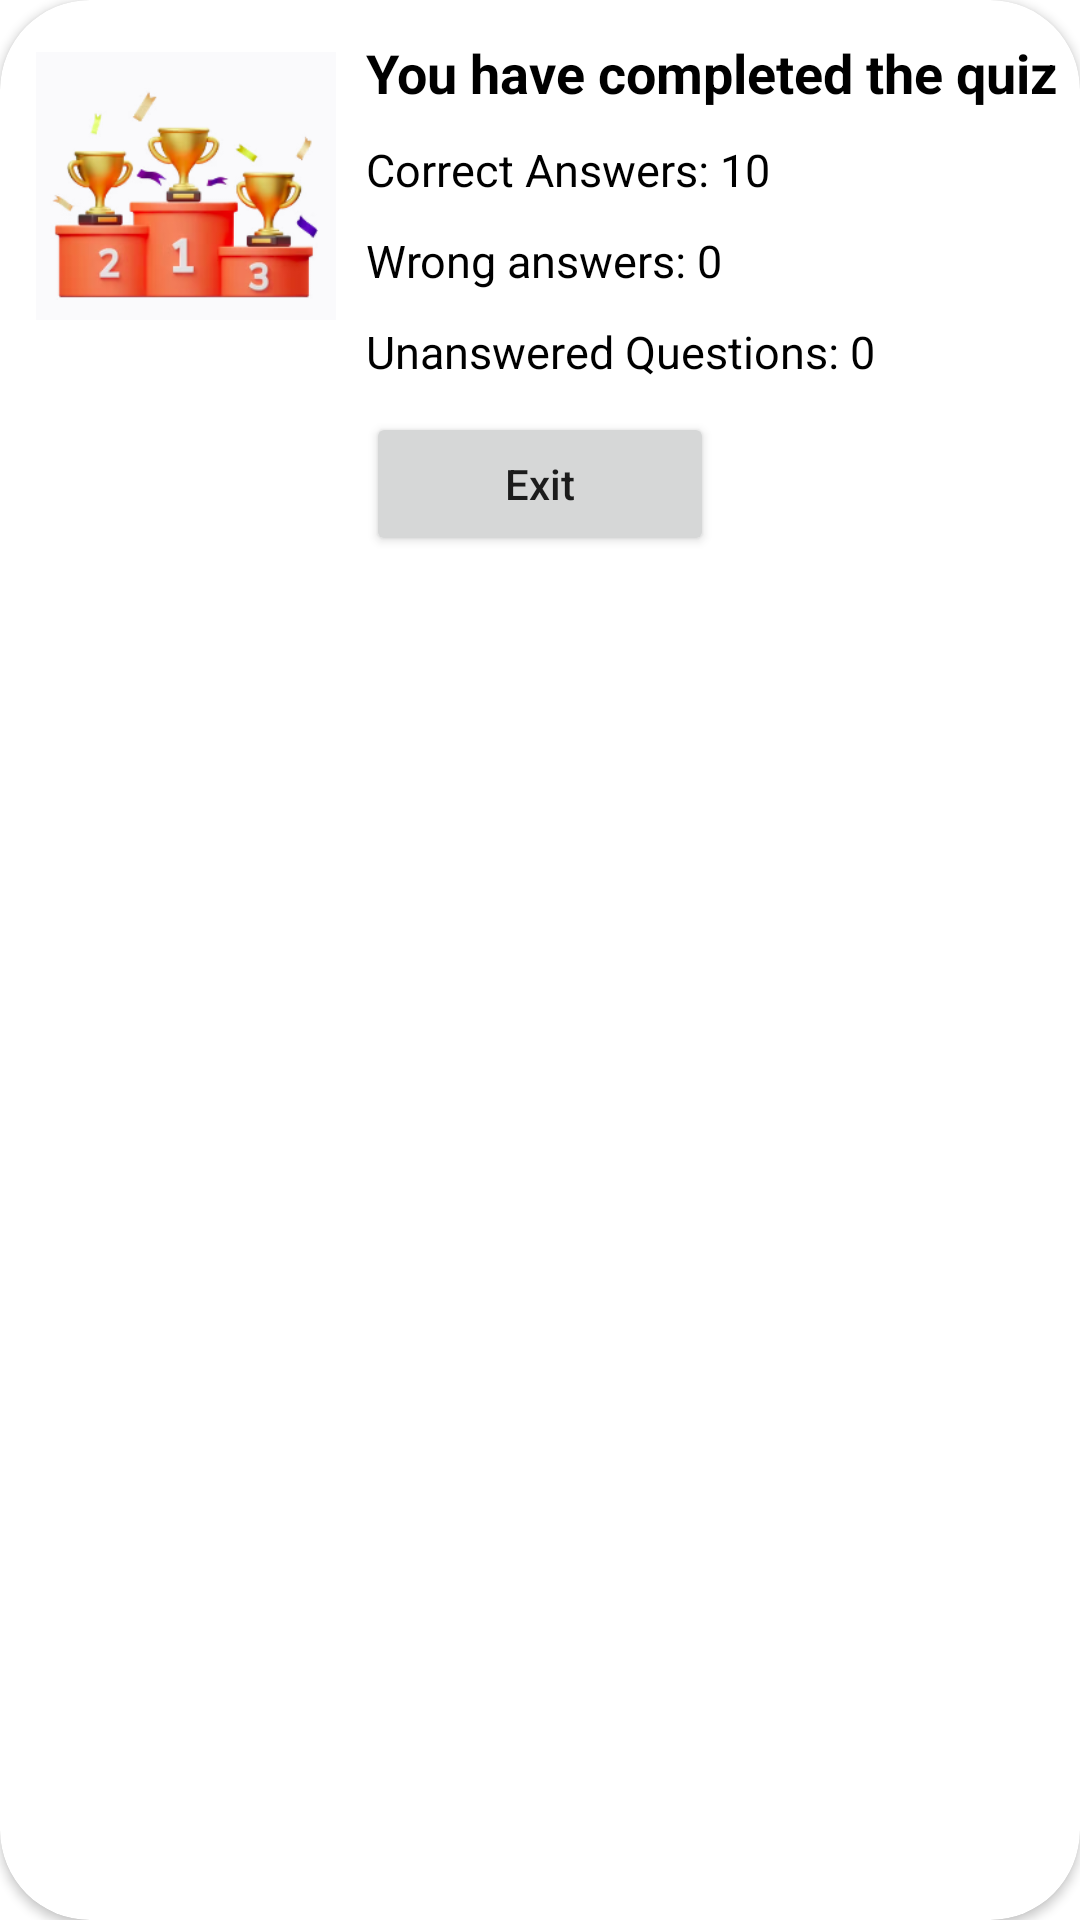

The Android layout XML behind this screen, and the referenced resources:
<!-- AndroidManifest.xml: application theme Theme.SportsQuiz -->
<!-- res/layout/bottom_sheet_dialog.xml -->
<?xml version="1.0" encoding="utf-8"?>
<androidx.cardview.widget.CardView xmlns:android="http://schemas.android.com/apk/res/android"
    xmlns:app="http://schemas.android.com/apk/res-auto"
    android:layout_width="match_parent"
    android:layout_height="wrap_content"
    app:cardCornerRadius="30dp">

    <RelativeLayout
        android:layout_width="match_parent"
        android:layout_height="wrap_content"
        android:layout_margin="2dp">

        
        <ImageView
            android:id="@+id/prizeLogo"
            android:layout_width="100dp"
            android:layout_height="100dp"
            android:layout_margin="10dp"
            android:src="@drawable/chempionship" />

        
        <TextView
            android:id="@+id/quizName"
            android:layout_width="match_parent"
            android:layout_height="wrap_content"
            android:layout_marginTop="10dp"
            android:layout_toEndOf="@id/prizeLogo"
            android:layout_toRightOf="@id/prizeLogo"
            android:text="You have completed the quiz"
            android:textColor="@color/black"
            android:textSize="18sp"
            android:textStyle="bold" />

        
        <TextView
            android:id="@+id/correctAnswers"
            android:layout_width="match_parent"
            android:layout_height="wrap_content"
            android:layout_below="@id/quizName"
            android:layout_marginTop="10dp"
            android:layout_toEndOf="@id/prizeLogo"
            android:layout_toRightOf="@id/prizeLogo"
            android:text="Correct Answers: 10"
            android:textColor="@color/black"
            android:textSize="15sp" />

        
        <TextView
            android:id="@+id/wrongAswers"
            android:layout_width="match_parent"
            android:layout_height="wrap_content"
            android:layout_below="@id/correctAnswers"
            android:layout_marginTop="10dp"
            android:layout_toEndOf="@id/prizeLogo"
            android:layout_toRightOf="@id/prizeLogo"
            android:text="Wrong answers: 0"
            android:textColor="@color/black"
            android:textSize="15sp" />

        <TextView
            android:id="@+id/unanswered"
            android:layout_width="match_parent"
            android:layout_height="wrap_content"
            android:layout_below="@id/wrongAswers"
            android:layout_marginTop="10dp"
            android:layout_toEndOf="@id/prizeLogo"
            android:layout_toRightOf="@id/prizeLogo"
            android:text="Unanswered Questions: 0"
            android:textColor="@color/black"
            android:textSize="15sp" />

        
        <Button
            android:id="@+id/exit"
            android:layout_width="wrap_content"
            android:layout_height="wrap_content"
            android:layout_alignParentStart="true"
            android:layout_alignParentEnd="true"
            android:layout_alignParentRight="true"
            android:layout_marginLeft="120dp"
            android:layout_below="@id/unanswered"
            android:layout_marginTop="10dp"
            android:layout_marginRight="120dp"
            android:layout_marginBottom="30dp"
            android:gravity="center"
            android:text="Exit"
            android:textAllCaps="false" />

    </RelativeLayout>

</androidx.cardview.widget.CardView>
<!-- resources referenced by this layout -->
<resources>
  <color name="black">#FF000000</color>
  <!-- drawable chempionship: png bitmap (drawable, 35957 bytes) -->
  <style name="Theme.SportsQuiz" parent="Theme.MaterialComponents.DayNight.NoActionBar">
          
          <item name="colorPrimary">@color/blue_700</item>
          <item name="colorPrimaryVariant">@color/blue_800</item>
          <item name="colorOnPrimary">@color/white</item>
          
          <item name="colorSecondary">@color/teal_200</item>
          <item name="colorSecondaryVariant">@color/teal_700</item>
          <item name="colorOnSecondary">@color/black</item>
          
          <item name="android:statusBarColor" tools:targetApi="21">?attr/colorPrimaryVariant</item>
          
      </style>
  <color name="blue_700">#1976d2</color>
  <color name="blue_800">#1565c0</color>
  <color name="white">#FFFFFFFF</color>
  <color name="teal_200">#FF03DAC5</color>
  <color name="teal_700">#FF018786</color>
</resources>
